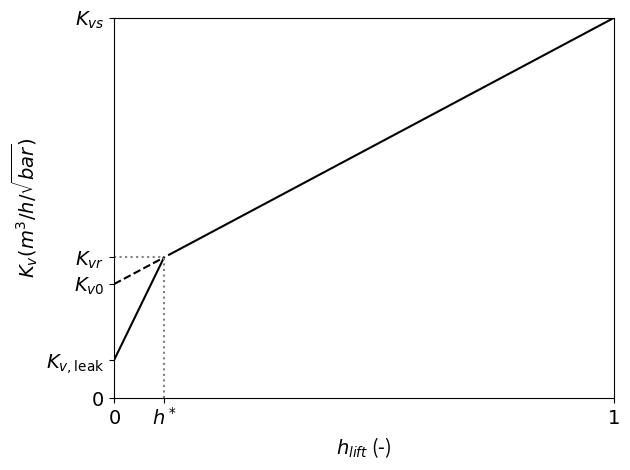

Write Python code to recreate this figure. (Note: this script raises an exception after producing the figure.)
import numpy as np
import matplotlib.pyplot as plt
import os
# Define the range
x= np.linspace(0,1,101)

# Define the steep and less steep slopes
steep_slope = 2.7
less_steep_slope = 0.7

# Linear functions
y1 = steep_slope * x + 0.1
y2 = y1[10] + less_steep_slope * (x - 0.1) 

# Plot the steep part
plt.plot(x[:11], y1[:11], label='Steep Linear', color = 'black')

# Plot the less steep part (dotted in 0 to 0.1)
plt.plot(x[11:], y2[11:], label='Less Steep (0-0.1)', color = 'black')

# # Plot the less steep part (solid in 0.1 to 1)
plt.plot(x[:11], y2[:11], 'k--', color = 'black')

# Dotted lines at the change of gradient
plt.axvline(x=0.1, color='gray', linestyle=':', ymax=y1[10])
plt.axhline(y=y1[10], color='gray', linestyle=':', xmax=0.1)

font = 14
# Remove intermediate valve ticks between 0 and 1 on both axes
plt.xticks([0, 0.1, 1], ['$0$', '$h^*$', '$1$'], fontsize=font)
plt.yticks([0, y1[0], y1[10] - less_steep_slope*0.1, y1[10], 1], ['$0$', '$K_{v,\mathrm{leak}}$' , '$K_{v0}$','$K_{vr}$', '$K_{vs}$'], fontsize=font)

# Axis limits and labels
plt.xlim(0, 1)
plt.ylim(0, 1)
plt.ylabel('$K_{v} (m^3/h/\sqrt{bar})$', fontsize=font)
plt.xlabel('$h_{lift}$ (-)', fontsize=font)
plt.tight_layout()
# plt.show()

LitSurFig = 'Literature Survey - DCSC template/figuresLIT'
current_folder = os.path.dirname(os.path.abspath(__file__))
filename = os.path.join(current_folder,LitSurFig, 'Kvs_plot.png')
plt.savefig(filename, dpi=300, bbox_inches='tight')  # High quality with tight layout